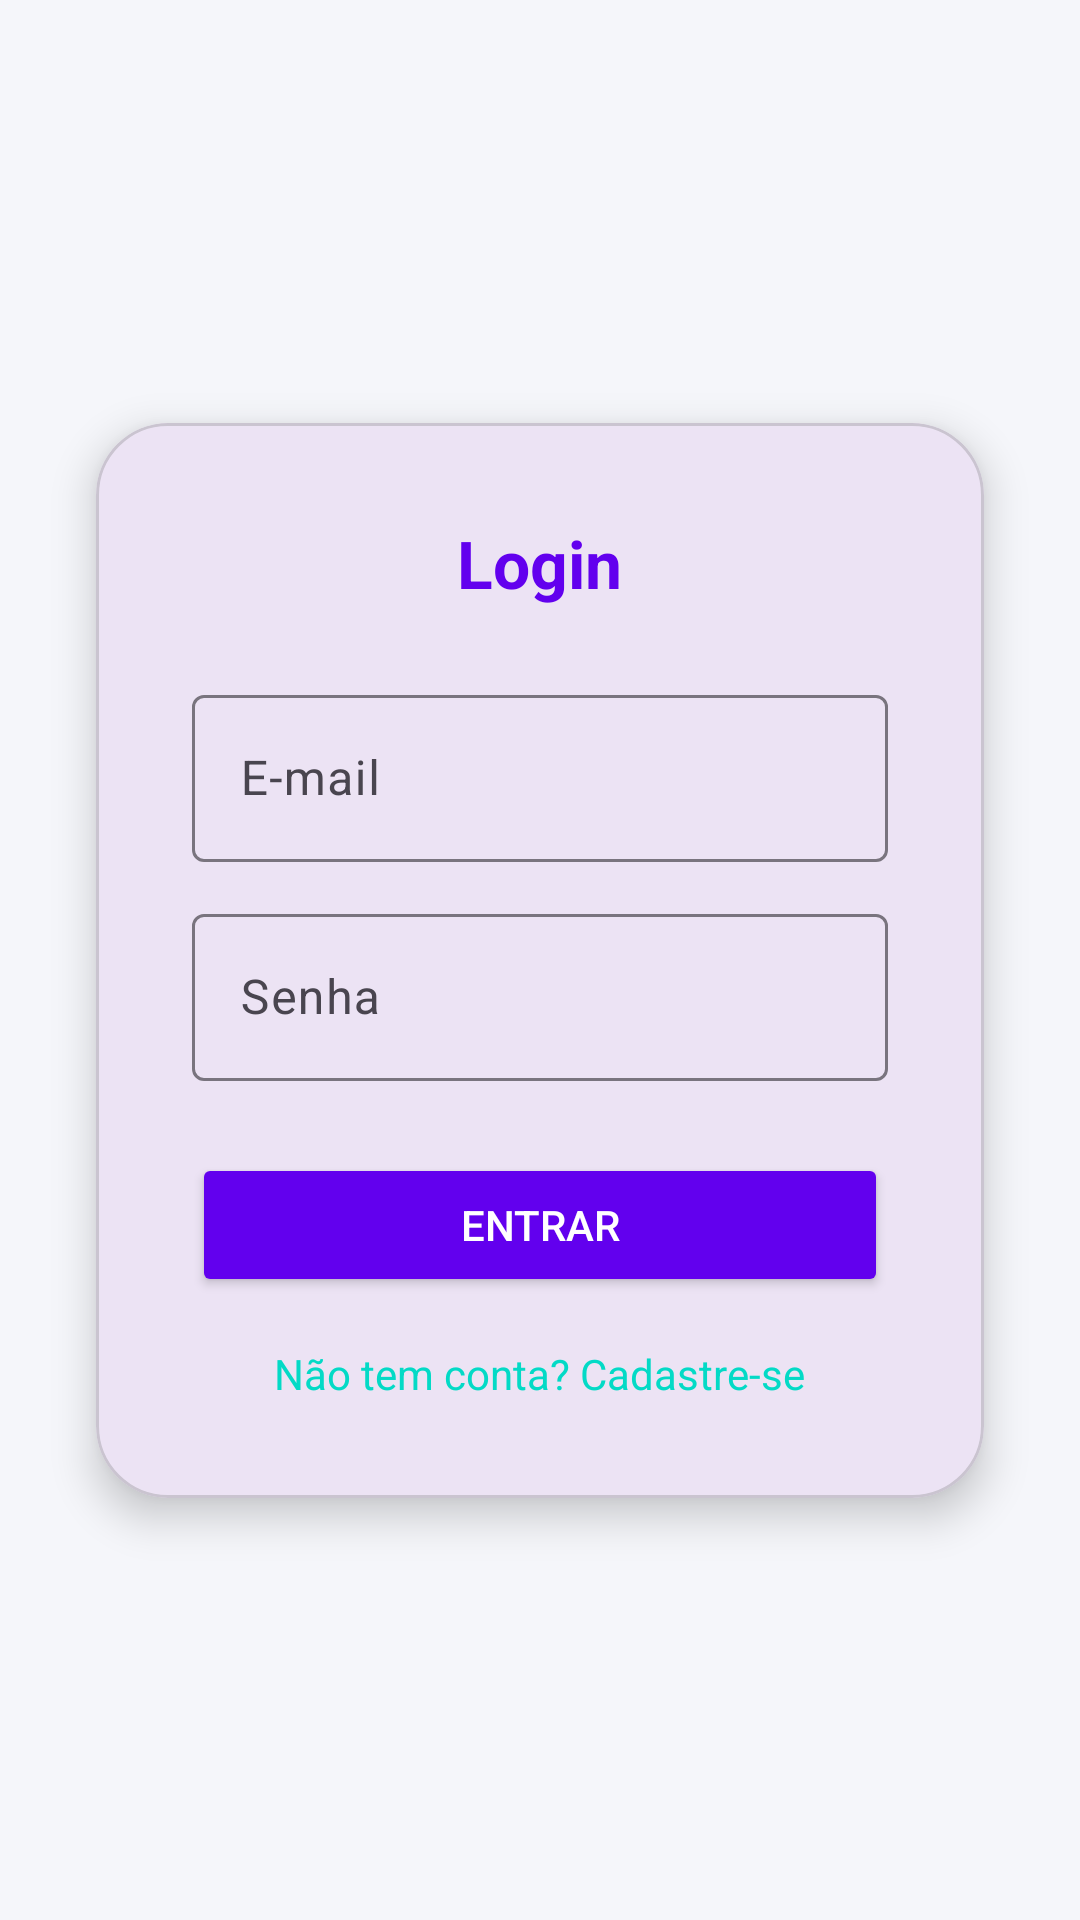

Write the Android layout XML for this screen, with the resource values it uses.
<!-- AndroidManifest.xml: application theme Theme.IMDBest -->
<!-- res/layout/activity_login.xml -->
<?xml version="1.0" encoding="utf-8"?>
<androidx.constraintlayout.widget.ConstraintLayout xmlns:android="http://schemas.android.com/apk/res/android"
    xmlns:app="http://schemas.android.com/apk/res-auto"
    android:layout_width="match_parent"
    android:layout_height="match_parent"
    android:background="@color/background">

    <com.google.android.material.card.MaterialCardView
        android:layout_width="0dp"
        android:layout_height="wrap_content"
        app:cardCornerRadius="24dp"
        app:cardElevation="8dp"
        app:layout_constraintTop_toTopOf="parent"
        app:layout_constraintBottom_toBottomOf="parent"
        app:layout_constraintStart_toStartOf="parent"
        app:layout_constraintEnd_toEndOf="parent"
        android:layout_margin="32dp">

        <LinearLayout
            android:layout_width="match_parent"
            android:layout_height="wrap_content"
            android:orientation="vertical"
            android:padding="32dp"
            android:gravity="center">

            <TextView
                android:layout_width="wrap_content"
                android:layout_height="wrap_content"
                android:text="Login"
                android:textSize="22sp"
                android:textStyle="bold"
                android:textColor="@color/primary"
                android:gravity="center"/>

            <com.google.android.material.textfield.TextInputLayout
                android:layout_width="match_parent"
                android:layout_height="wrap_content"
                android:layout_marginTop="24dp">
                <com.google.android.material.textfield.TextInputEditText
                    android:id="@+id/etEmail"
                    android:layout_width="match_parent"
                    android:layout_height="wrap_content"
                    android:hint="E-mail"/>
            </com.google.android.material.textfield.TextInputLayout>

            <com.google.android.material.textfield.TextInputLayout
                android:layout_width="match_parent"
                android:layout_height="wrap_content"
                android:layout_marginTop="12dp">
                <com.google.android.material.textfield.TextInputEditText
                    android:id="@+id/etSenha"
                    android:layout_width="match_parent"
                    android:layout_height="wrap_content"
                    android:hint="Senha"
                    android:inputType="textPassword"/>
            </com.google.android.material.textfield.TextInputLayout>

            <Button
                android:id="@+id/btnLogin"
                android:layout_width="match_parent"
                android:layout_height="wrap_content"
                android:text="Entrar"
                android:layout_marginTop="24dp"
                android:backgroundTint="@color/primary"
                android:textColor="@color/white"/>

            <TextView
                android:id="@+id/tvCadastro"
                android:layout_width="wrap_content"
                android:layout_height="wrap_content"
                android:text="Não tem conta? Cadastre-se"
                android:textColor="@color/secondary"
                android:layout_marginTop="16dp"/>
        </LinearLayout>
    </com.google.android.material.card.MaterialCardView>
</androidx.constraintlayout.widget.ConstraintLayout>
<!-- resources referenced by this layout -->
<resources>
  <color name="background">#F5F6FA</color>
  <color name="primary">#6200EE</color>
  <color name="secondary">#03DAC6</color>
  <color name="white">#FFFFFF</color>
  <style name="Theme.IMDBest" parent="Base.Theme.IMDBest" />
  <style name="Base.Theme.IMDBest" parent="Theme.Material3.DayNight.NoActionBar">
          
          
      </style>
</resources>
